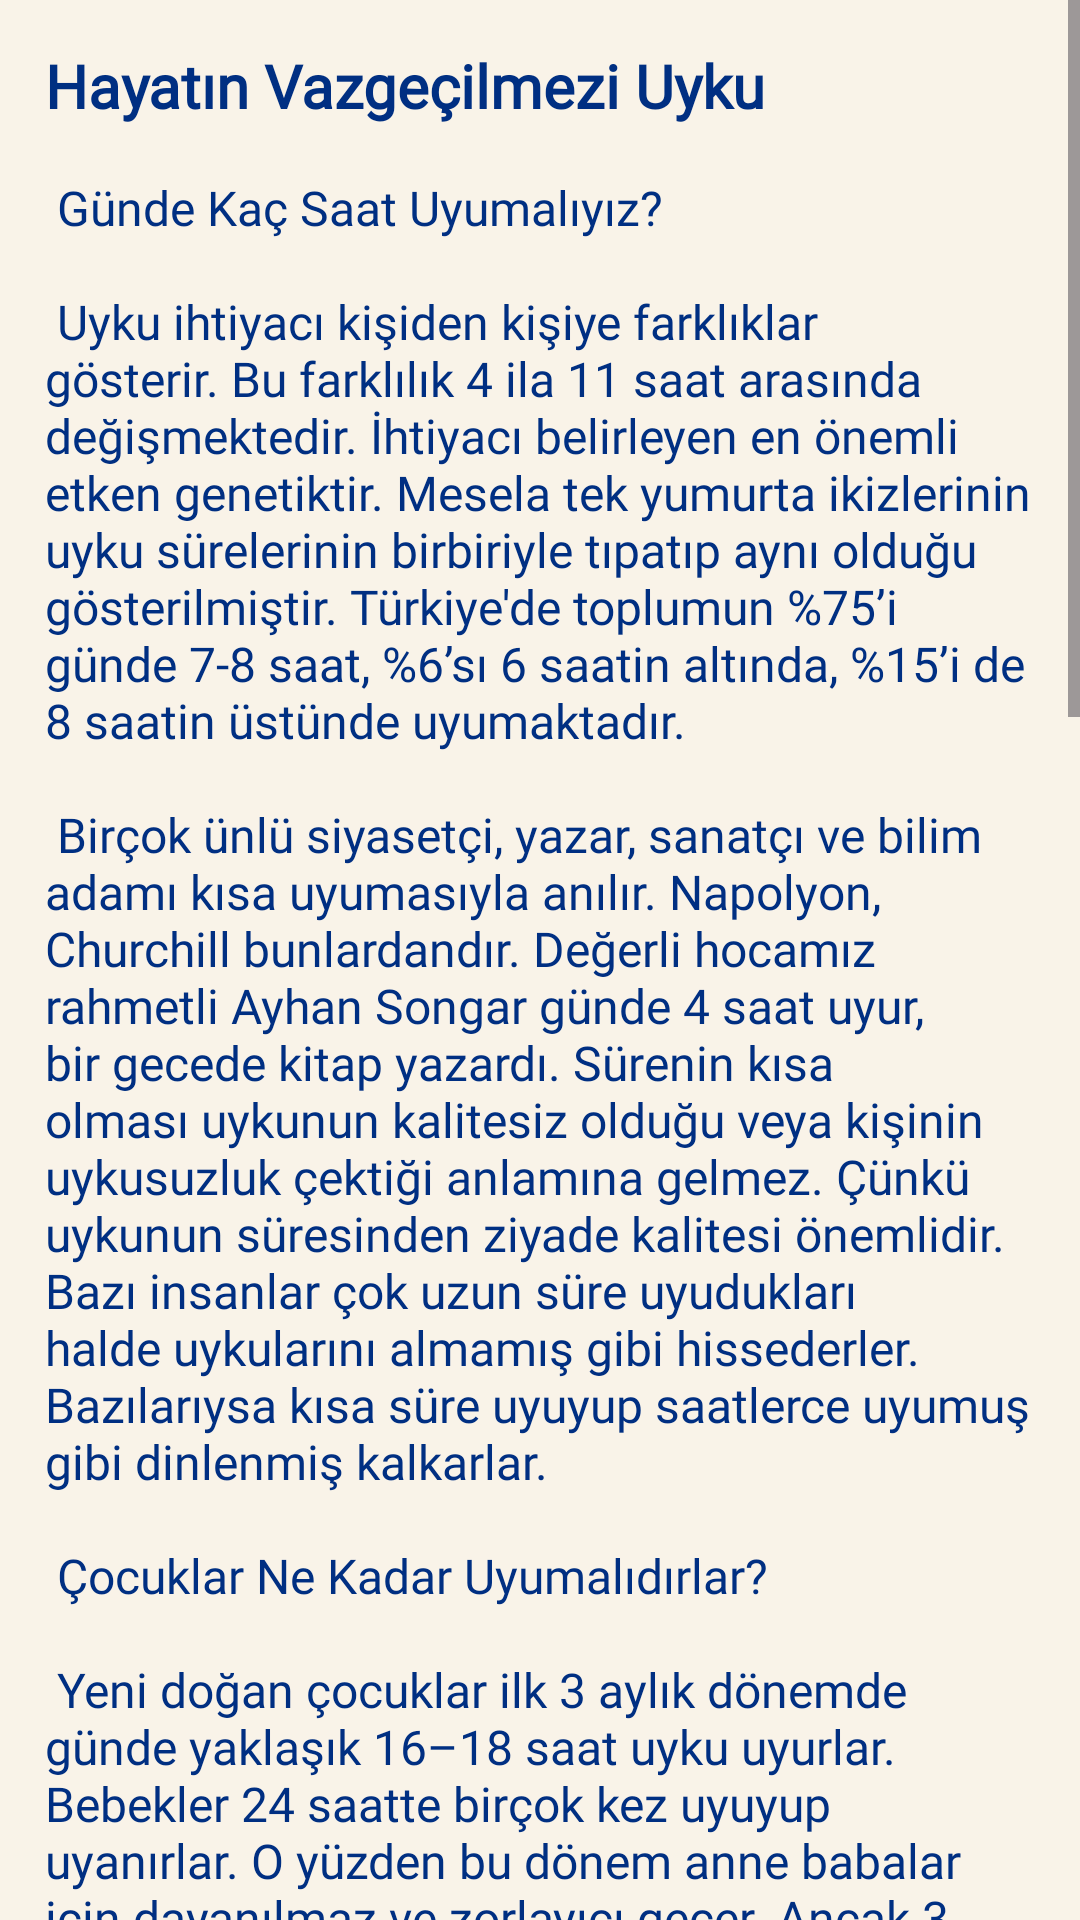

Android layout source for this screen:
<!-- AndroidManifest.xml: application theme Theme.OnKa -->
<!-- res/layout/activity_makale14.xml -->
<?xml version="1.0" encoding="utf-8"?>
<androidx.constraintlayout.widget.ConstraintLayout xmlns:android="http://schemas.android.com/apk/res/android"
    xmlns:app="http://schemas.android.com/apk/res-auto"
    xmlns:tools="http://schemas.android.com/tools"
    android:id="@+id/main"
    android:layout_width="match_parent"
    android:layout_height="match_parent"
    tools:context=".makale14"
    android:background="@color/beige">
    <ScrollView
        android:layout_width="match_parent"
        android:layout_height="match_parent"
        tools:layout_editor_absoluteX="-33dp"
        tools:layout_editor_absoluteY="-16dp">

        <TextView
            android:layout_width="match_parent"
            android:layout_height="match_parent"
            android:layout_marginStart="15dp"
            android:layout_marginTop="15dp"
            android:layout_marginEnd="15dp"
            android:layout_marginBottom="2dp"
            android:backgroundTint="@color/beige"
            android:fontFamily="@font/montserrat"
            android:singleLine="false"
            android:text="@string/uyku"
            android:textColor="@color/mavi"
            android:textSize="16sp"
            app:layout_constraintBottom_toBottomOf="parent"
            app:layout_constraintEnd_toEndOf="parent"
            app:layout_constraintStart_toStartOf="parent"
            app:layout_constraintTop_toTopOf="parent" />

    </ScrollView>
</androidx.constraintlayout.widget.ConstraintLayout>
<!-- resources referenced by this layout -->
<resources>
  <color name="beige">#F9F3E8</color>
  <color name="mavi"> #002f82</color>
  <string name="uyku"><big><b>Hayatın Vazgeçilmezi Uyku</b></big>\n\n
      Günde Kaç Saat Uyumalıyız? \n\n
  Uyku ihtiyacı kişiden kişiye farklıklar gösterir. Bu farklılık 4 ila 11 saat arasında değişmektedir. İhtiyacı belirleyen en önemli etken genetiktir. Mesela tek yumurta ikizlerinin uyku sürelerinin birbiriyle tıpatıp aynı olduğu gösterilmiştir. Türkiye\'de toplumun %75’i günde 7-8 saat, %6’sı 6 saatin altında, %15’i de 8 saatin üstünde uyumaktadır.  \n\n
  
  Birçok ünlü siyasetçi, yazar, sanatçı ve bilim adamı kısa uyumasıyla anılır. Napolyon, Churchill bunlardandır. Değerli hocamız rahmetli Ayhan Songar günde 4 saat uyur, bir gecede kitap yazardı. Sürenin kısa olması uykunun kalitesiz olduğu veya kişinin uykusuzluk çektiği anlamına gelmez. Çünkü uykunun süresinden ziyade kalitesi önemlidir. Bazı insanlar çok uzun süre uyudukları halde uykularını almamış gibi hissederler. Bazılarıysa kısa süre uyuyup saatlerce uyumuş gibi dinlenmiş kalkarlar. \n\n
  
  Çocuklar Ne Kadar Uyumalıdırlar? \n\n
  Yeni doğan çocuklar ilk 3 aylık dönemde günde yaklaşık 16–18 saat uyku uyurlar. Bebekler 24 saatte birçok kez uyuyup uyanırlar. O yüzden bu dönem anne babalar için dayanılmaz ve zorlayıcı geçer. Ancak 3 aylıktan itibaren bebek gece uykusundan daha seyrek uyanır. 6 aylık olduğunda uyku ihtiyacı 12 saate düşer ve gündüzleri daha uzun süre uyanık kalır. Okul öncesi dönemde uyku bir öğlen bir de gece olmak üzere iki fazlı hale gelir. Okul çağında da erişkinlerin düzeyine erişir. Yaşlandıkça uyku ihtiyacı azalır. \n\n
  
  Uyku Bozukluğunu Düşündüren Belirtiler\n\n
  
  * Dalma güçlüğü\n\n
  * Gece sık sık uyanma\n\n
  * Erken uyanıp uyuyamama\n\n
  * Saatlerce uyunduğu halde yorgun kalkma\n\n
  * Gece kâbuslarla uyanma\n\n
  * Gece aşırı terleme\n\n
  * Uykuda kol, bacak atması\n\n
  * Uykuda yürüme ve konuşma\n\n
  Bu belirtiler uykunun ya süresinde ya da kalitesinde bir sorun olduğunu düşündürür. Böyle durumlarda bir psikiyatri uzmanına başvurulması gerekmektedir. \n\n
  
  Uyku Kalitesi için Öğütler\n\n
  
  * Geceleri geç yatsanız bile sabahları vaktinde kalkın\n\n
  * Gündüzleri uyumamaya gayret gösterin\n\n
  * Akşam yemeğinden sonra alkol, çay, kahve, sigara ve kolalı içkilerden uzak durun. Tercihiniz bitki olsun\n\n
  * Yatağa girme saatinden önceki iki saat boyunca ağır egzersizlerden kaçının.\n\n
  * Yatak odasını uyku ve cinsel ilişki dışındaki eylemler için kullanmayın. Mesela yatak odasında televizyon seyretmeyin.  \n\n
  * Akşamları ağır yemeyin. \n\n
  * Yatağa girdikten sonra uyku tutmazsa uyumak için zorlamayın. Yataktan kalkıp kitap okumak gibi hafif efor gerektiren şeyler yapın. \n\n
  </string>
  <style name="Theme.OnKa" parent="Base.Theme.OnKa" />
  <style name="Base.Theme.OnKa" parent="Theme.Material3.DayNight.NoActionBar">
          
          
      </style>
</resources>
